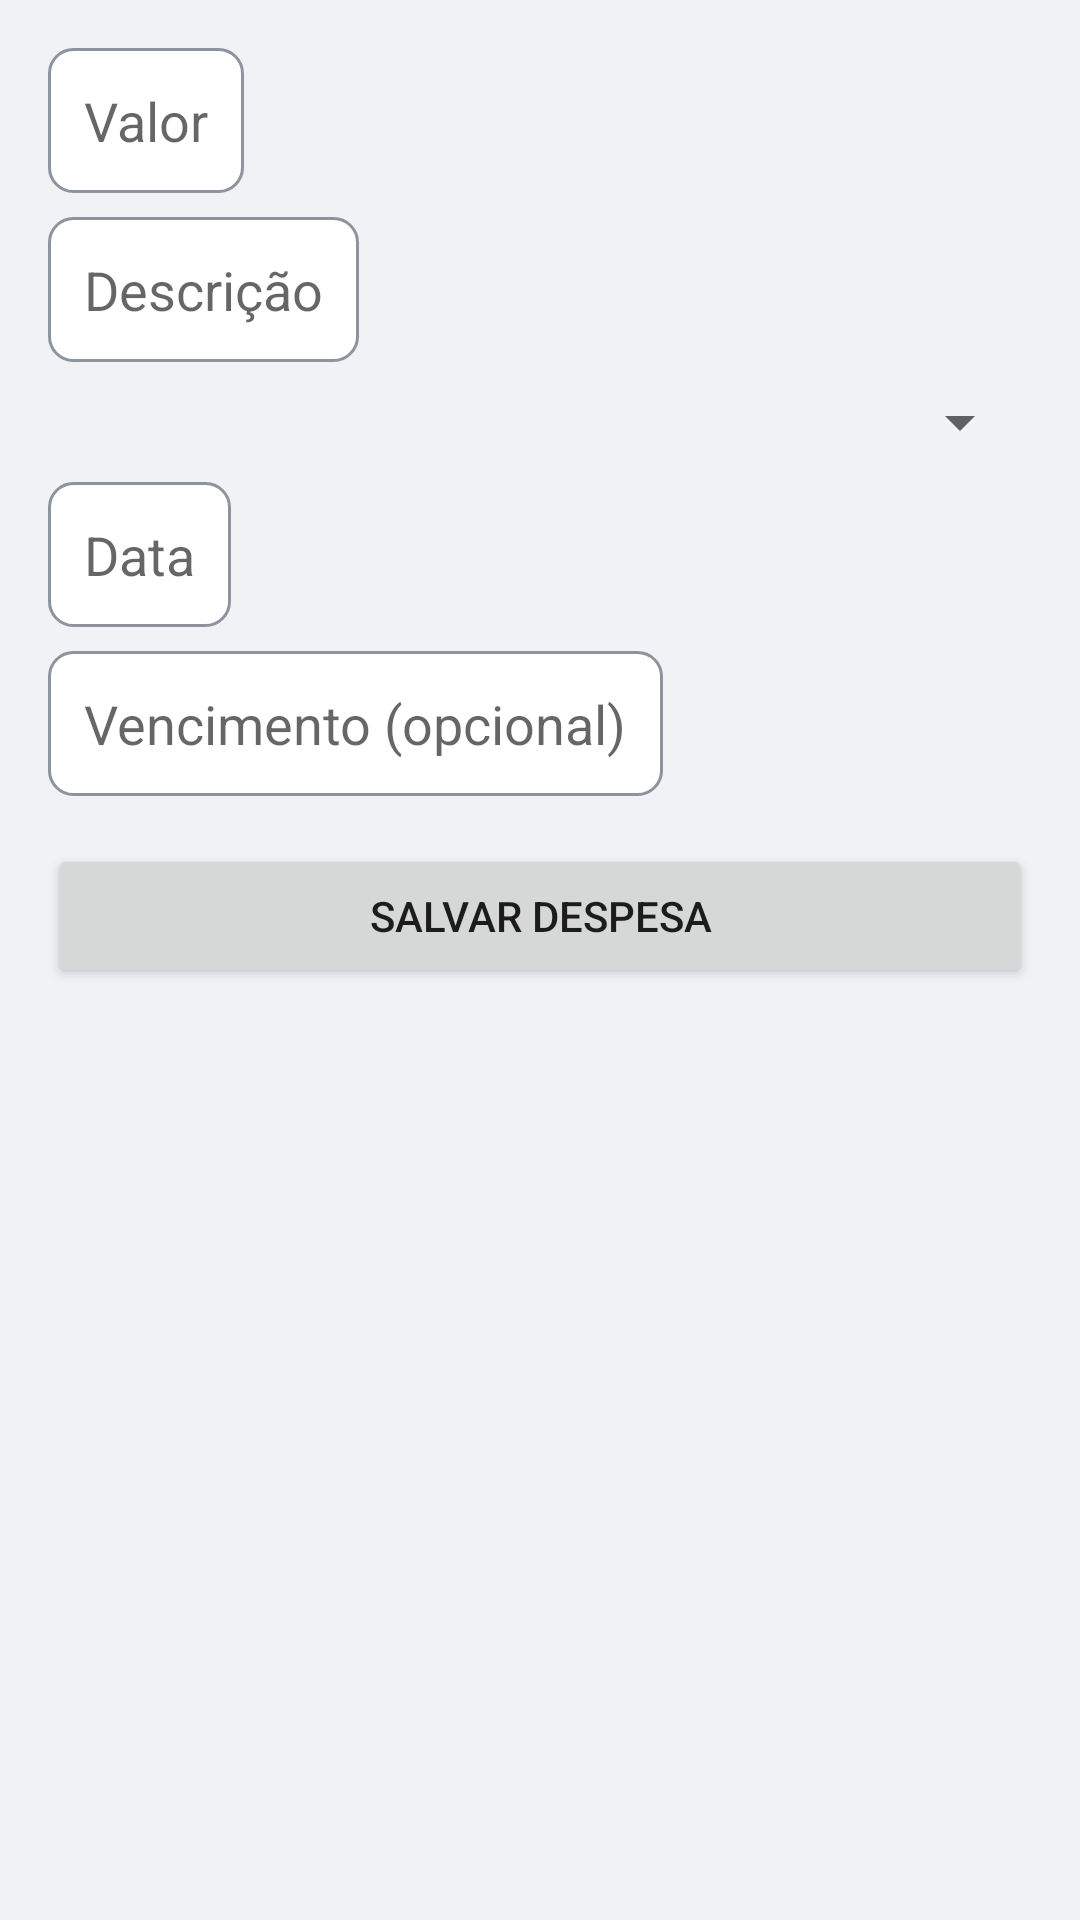

Here is an Android app screen rendered from its layout file. Give the layout XML and the strings, colors and styles it references.
<!-- AndroidManifest.xml: application theme Theme.FinanceControl -->
<!-- res/layout/fragment_add_despesa.xml -->
<ScrollView xmlns:android="http://schemas.android.com/apk/res/android"
    android:background="@color/gray_light"
    android:layout_width="match_parent"
    android:layout_height="match_parent">

    <LinearLayout
        android:orientation="vertical"
        android:padding="16dp"
        android:layout_width="match_parent"
        android:layout_height="wrap_content">

        <EditText
            android:id="@+id/edtValor"
            android:layout_width="wrap_content"
            android:layout_height="wrap_content"
            android:hint="Valor"
            android:background="@drawable/bg_input"
            android:inputType="numberDecimal"/>

        <EditText
            android:id="@+id/edtDescricao"
            android:layout_width="wrap_content"
            android:layout_height="wrap_content"
            android:hint="Descrição"
            android:background="@drawable/bg_input"
            android:layout_marginTop="8dp"/>

        <Spinner
            android:id="@+id/spnCategoria"
            android:layout_marginTop="8dp"
            android:layout_width="match_parent"
            android:layout_height="wrap_content"/>

        <EditText
            android:id="@+id/edtData"
            android:layout_width="wrap_content"
            android:layout_height="wrap_content"
            android:hint="Data"
            android:focusable="false"
            android:background="@drawable/bg_input"
            android:layout_marginTop="8dp"/>

        <EditText
            android:id="@+id/edtVencimento"
            android:layout_width="wrap_content"
            android:layout_height="wrap_content"
            android:hint="Vencimento (opcional)"
            android:focusable="false"
            android:background="@drawable/bg_input"
            android:layout_marginTop="8dp"/>

        <Button
            android:id="@+id/btnAdicionar"
            android:text="Salvar despesa"
            android:layout_marginTop="16dp"
            android:layout_width="match_parent"
            android:layout_height="wrap_content"/>
    </LinearLayout>
</ScrollView>
<!-- resources referenced by this layout -->
<resources>
  <color name="gray_light">#F0F2F5</color>
  <!-- drawable bg_input (drawable) -->
  <?xml version="1.0" encoding="utf-8"?>
  <shape xmlns:android="http://schemas.android.com/apk/res/android">
      <solid android:color="@color/white"/>
      <corners android:radius="8dp"/>
      <stroke
          android:width="1dp"
          android:color="@color/gray_medium"/>
      <padding
          android:left="12dp"
          android:top="12dp"
          android:right="12dp"
          android:bottom="12dp"/>
  </shape>
  <style name="Theme.FinanceControl" parent="Theme.MaterialComponents.DayNight.NoActionBar">
          <item name="colorPrimary">@color/purple_500</item>
          <item name="colorPrimaryVariant">@color/purple_700</item>
          <item name="colorOnPrimary">@color/white</item>
          <item name="colorSecondary">@color/teal_200</item>
      </style>
  <color name="white">#FFFFFF</color>
  <color name="gray_medium">#8D949E</color>
  <!-- not gathered from this repository: default colours our renderer supplied (Android Studio template values) -->
  <color name="purple_500">#FF6200EE</color>
  <color name="purple_700">#FF3700B3</color>
  <color name="teal_200">#FF03DAC5</color>
</resources>
